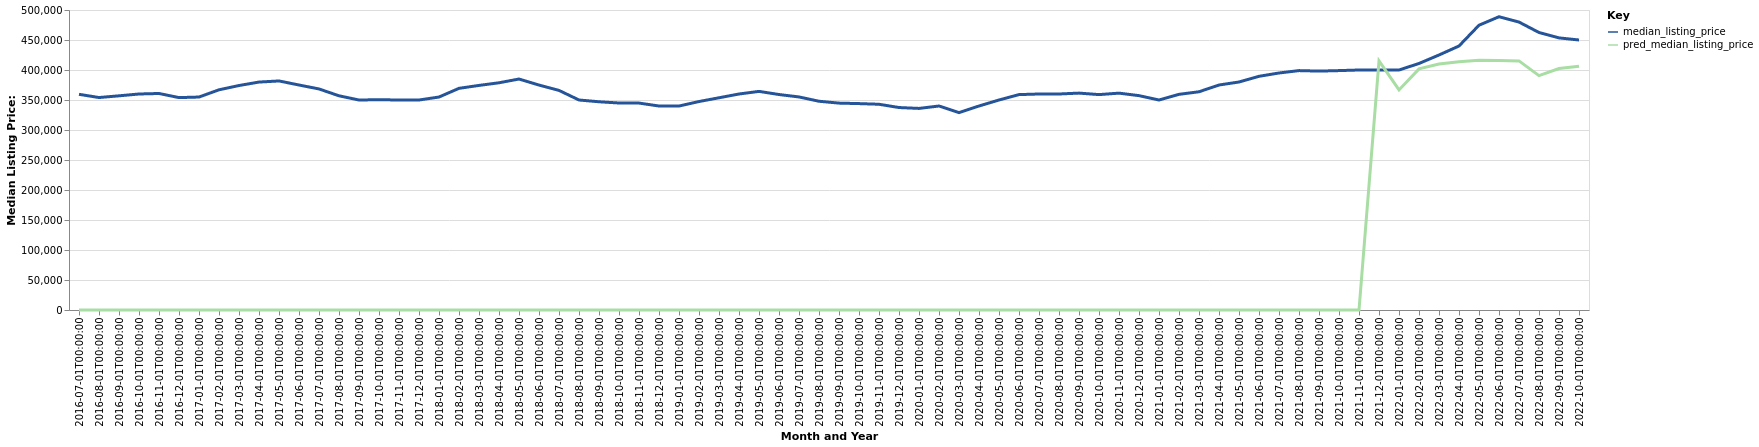

Values plotted in this chart, from the file beside it:
date, time_idx, median_listing_price, thirty_year_interest_rate_five, month, county_name, active_listing_count, pred_median_listing_price, month_year
2016-07-01, 0, 359495, 3.72, 7, Dallas-Fort Worth-Arlington, TX, 15902, 0, Jul-2016
2016-08-01, 1, 354103, 3.73, 8, Dallas-Fort Worth-Arlington, TX, 16497, 0, Aug-2016
2016-09-01, 2, 356973, 3.66, 9, Dallas-Fort Worth-Arlington, TX, 16133, 0, Sep-2016
2016-10-01, 3, 359999, 3.64, 10, Dallas-Fort Worth-Arlington, TX, 16072, 0, Oct-2016
2016-11-01, 4, 360866, 3.66, 11, Dallas-Fort Worth-Arlington, TX, 15513, 0, Nov-2016
2016-12-01, 5, 354000, 3.48, 12, Dallas-Fort Worth-Arlington, TX, 13889, 0, Dec-2016
2017-01-01, 6, 354950, 3.45, 1, Dallas-Fort Worth-Arlington, TX, 12999, 0, Jan-2017
2017-02-01, 7, 367000, 3.5, 2, Dallas-Fort Worth-Arlington, TX, 13184, 0, Feb-2017
2017-03-01, 8, 374136, 3.52, 3, Dallas-Fort Worth-Arlington, TX, 13569, 0, Mar-2017
2017-04-01, 9, 379900, 4.03, 4, Dallas-Fort Worth-Arlington, TX, 14084, 0, Apr-2017
2017-05-01, 10, 381750, 4.32, 5, Dallas-Fort Worth-Arlington, TX, 15621, 0, May-2017
2017-06-01, 11, 375000, 4.2, 6, Dallas-Fort Worth-Arlington, TX, 16888, 0, Jun-2017
2017-07-01, 12, 368412, 4.19, 7, Dallas-Fort Worth-Arlington, TX, 18287, 0, Jul-2017
2017-08-01, 13, 357000, 4.3, 8, Dallas-Fort Worth-Arlington, TX, 19159, 0, Aug-2017
2017-09-01, 14, 350000, 4.1, 9, Dallas-Fort Worth-Arlington, TX, 18940, 0, Sep-2017
2017-10-01, 15, 350473, 4.05, 10, Dallas-Fort Worth-Arlington, TX, 18715, 0, Oct-2017
2017-11-01, 16, 350000, 3.94, 11, Dallas-Fort Worth-Arlington, TX, 18116, 0, Nov-2017
2017-12-01, 17, 349990, 4.03, 12, Dallas-Fort Worth-Arlington, TX, 15726, 0, Dec-2017
2018-01-01, 18, 354950, 3.93, 1, Dallas-Fort Worth-Arlington, TX, 14318, 0, Jan-2018
2018-02-01, 19, 369450, 3.83, 2, Dallas-Fort Worth-Arlington, TX, 14307, 0, Feb-2018
2018-03-01, 20, 374305, 3.94, 3, Dallas-Fort Worth-Arlington, TX, 15284, 0, Mar-2018
2018-04-01, 21, 378710, 3.95, 4, Dallas-Fort Worth-Arlington, TX, 16643, 0, Apr-2018
2018-05-01, 22, 384950, 3.99, 5, Dallas-Fort Worth-Arlington, TX, 18235, 0, May-2018
2018-06-01, 23, 374900, 4.15, 6, Dallas-Fort Worth-Arlington, TX, 20163, 0, Jun-2018
2018-07-01, 24, 366000, 4.4, 7, Dallas-Fort Worth-Arlington, TX, 22058, 0, Jul-2018
2018-08-01, 25, 350000, 4.46, 8, Dallas-Fort Worth-Arlington, TX, 22553, 0, Aug-2018
2018-09-01, 26, 347062, 4.58, 9, Dallas-Fort Worth-Arlington, TX, 22654, 0, Sep-2018
2018-10-01, 27, 345000, 4.66, 10, Dallas-Fort Worth-Arlington, TX, 22822, 0, Oct-2018
2018-11-01, 28, 344877, 4.62, 11, Dallas-Fort Worth-Arlington, TX, 22382, 0, Nov-2018
2018-12-01, 29, 339975, 4.54, 12, Dallas-Fort Worth-Arlington, TX, 20553, 0, Dec-2018
2019-01-01, 30, 339945, 4.6, 1, Dallas-Fort Worth-Arlington, TX, 19008, 0, Jan-2019
2019-02-01, 31, 347450, 4.72, 2, Dallas-Fort Worth-Arlington, TX, 19533, 0, Feb-2019
2019-03-01, 32, 353714, 4.9, 3, Dallas-Fort Worth-Arlington, TX, 20213, 0, Mar-2019
2019-04-01, 33, 360000, 4.94, 4, Dallas-Fort Worth-Arlington, TX, 21067, 0, Apr-2019
2019-05-01, 34, 364369, 4.75, 5, Dallas-Fort Worth-Arlington, TX, 22317, 0, May-2019
2019-06-01, 35, 359122, 4.51, 6, Dallas-Fort Worth-Arlington, TX, 23946, 0, Jun-2019
2019-07-01, 36, 355098, 4.41, 7, Dallas-Fort Worth-Arlington, TX, 24770, 0, Jul-2019
2019-08-01, 37, 347920, 4.41, 8, Dallas-Fort Worth-Arlington, TX, 24745, 0, Aug-2019
2019-09-01, 38, 344815, 4.2, 9, Dallas-Fort Worth-Arlington, TX, 24358, 0, Sep-2019
2019-10-01, 39, 343995, 4.14, 10, Dallas-Fort Worth-Arlington, TX, 23848, 0, Oct-2019
2019-11-01, 40, 342900, 3.84, 11, Dallas-Fort Worth-Arlington, TX, 22184, 0, Nov-2019
2019-12-01, 41, 337450, 3.81, 12, Dallas-Fort Worth-Arlington, TX, 19666, 0, Dec-2019
2020-01-01, 42, 335976, 3.75, 1, Dallas-Fort Worth-Arlington, TX, 17984, 0, Jan-2020
2020-02-01, 43, 340000, 3.73, 2, Dallas-Fort Worth-Arlington, TX, 17682, 0, Feb-2020
2020-03-01, 44, 329000, 3.78, 3, Dallas-Fort Worth-Arlington, TX, 19708, 0, Mar-2020
2020-04-01, 45, 339995, 3.75, 4, Dallas-Fort Worth-Arlington, TX, 18657, 0, Apr-2020
2020-05-01, 46, 350000, 3.74, 5, Dallas-Fort Worth-Arlington, TX, 18844, 0, May-2020
2020-06-01, 47, 359000, 3.72, 6, Dallas-Fort Worth-Arlington, TX, 17019, 0, Jun-2020
2020-07-01, 48, 360000, 3.49, 7, Dallas-Fort Worth-Arlington, TX, 15906, 0, Jul-2020
2020-08-01, 49, 360000, 3.65, 8, Dallas-Fort Worth-Arlington, TX, 14784, 0, Aug-2020
2020-09-01, 50, 361500, 3.33, 9, Dallas-Fort Worth-Arlington, TX, 13643, 0, Sep-2020
2020-10-01, 51, 359000, 3.28, 10, Dallas-Fort Worth-Arlington, TX, 12784, 0, Oct-2020
2020-11-01, 52, 361450, 3.21, 11, Dallas-Fort Worth-Arlington, TX, 11232, 0, Nov-2020
2020-12-01, 53, 357253, 3.07, 12, Dallas-Fort Worth-Arlington, TX, 9471, 0, Dec-2020
2021-01-01, 54, 350000, 2.99, 1, Dallas-Fort Worth-Arlington, TX, 8130, 0, Jan-2021
2021-02-01, 55, 359450, 2.93, 2, Dallas-Fort Worth-Arlington, TX, 6281, 0, Feb-2021
2021-03-01, 56, 363720, 2.88, 3, Dallas-Fort Worth-Arlington, TX, 5884, 0, Mar-2021
2021-04-01, 57, 375000, 2.84, 4, Dallas-Fort Worth-Arlington, TX, 5747, 0, Apr-2021
2021-05-01, 58, 380000, 2.71, 5, Dallas-Fort Worth-Arlington, TX, 6070, 0, May-2021
2021-06-01, 59, 389500, 2.79, 6, Dallas-Fort Worth-Arlington, TX, 7003, 0, Jun-2021
... 16 more rows
